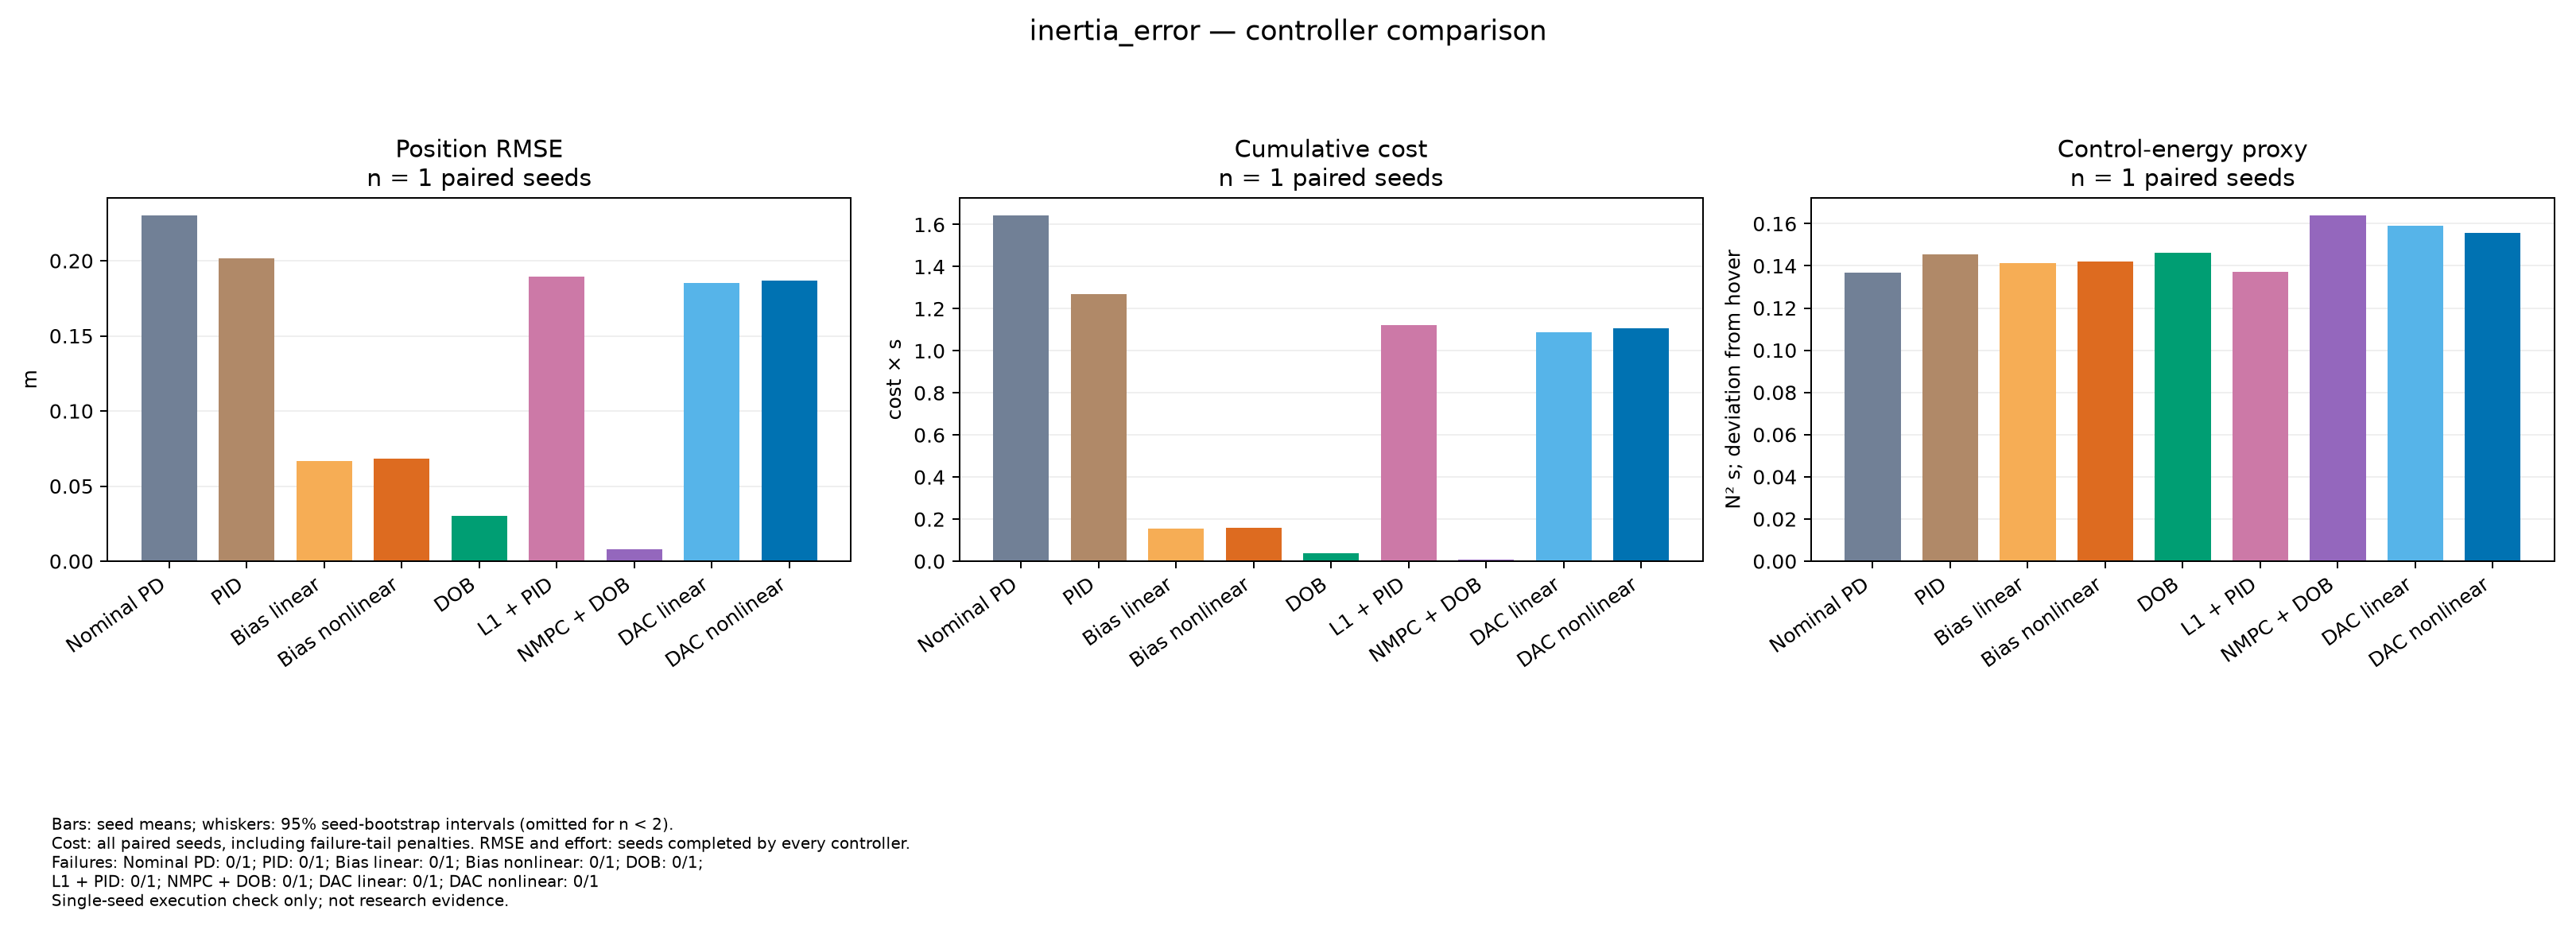

Values plotted in this chart, from the file beside it:
variant, controller, metric, mean, ci95_low, ci95_high, n, failures, available_seeds, seeds
inertia_error, nominal_nonlinear, position_rmse_observed, 0.2303, , , 1, 0, 1, [901]
inertia_error, pid_nonlinear, position_rmse_observed, 0.2015, , , 1, 0, 1, [901]
inertia_error, bias_linear, position_rmse_observed, 0.06669, , , 1, 0, 1, [901]
inertia_error, bias_nonlinear, position_rmse_observed, 0.06801, , , 1, 0, 1, [901]
inertia_error, dob_nonlinear, position_rmse_observed, 0.03032, , , 1, 0, 1, [901]
inertia_error, l1_nonlinear, position_rmse_observed, 0.1897, , , 1, 0, 1, [901]
inertia_error, nmpc_nonlinear, position_rmse_observed, 0.008112, , , 1, 0, 1, [901]
inertia_error, dac_linear, position_rmse_observed, 0.1852, , , 1, 0, 1, [901]
inertia_error, dac_nonlinear, position_rmse_observed, 0.1869, , , 1, 0, 1, [901]
inertia_error, nominal_nonlinear, cost_with_failure_penalty, 1.645, , , 1, 0, 1, [901]
inertia_error, pid_nonlinear, cost_with_failure_penalty, 1.268, , , 1, 0, 1, [901]
inertia_error, bias_linear, cost_with_failure_penalty, 0.155, , , 1, 0, 1, [901]
inertia_error, bias_nonlinear, cost_with_failure_penalty, 0.1596, , , 1, 0, 1, [901]
inertia_error, dob_nonlinear, cost_with_failure_penalty, 0.03614, , , 1, 0, 1, [901]
inertia_error, l1_nonlinear, cost_with_failure_penalty, 1.124, , , 1, 0, 1, [901]
inertia_error, nmpc_nonlinear, cost_with_failure_penalty, 0.00746, , , 1, 0, 1, [901]
inertia_error, dac_linear, cost_with_failure_penalty, 1.088, , , 1, 0, 1, [901]
inertia_error, dac_nonlinear, cost_with_failure_penalty, 1.106, , , 1, 0, 1, [901]
inertia_error, nominal_nonlinear, effort_observed, 0.1366, , , 1, 0, 1, [901]
inertia_error, pid_nonlinear, effort_observed, 0.1455, , , 1, 0, 1, [901]
inertia_error, bias_linear, effort_observed, 0.1413, , , 1, 0, 1, [901]
inertia_error, bias_nonlinear, effort_observed, 0.1421, , , 1, 0, 1, [901]
inertia_error, dob_nonlinear, effort_observed, 0.146, , , 1, 0, 1, [901]
inertia_error, l1_nonlinear, effort_observed, 0.1372, , , 1, 0, 1, [901]
inertia_error, nmpc_nonlinear, effort_observed, 0.164, , , 1, 0, 1, [901]
inertia_error, dac_linear, effort_observed, 0.1591, , , 1, 0, 1, [901]
inertia_error, dac_nonlinear, effort_observed, 0.1557, , , 1, 0, 1, [901]
